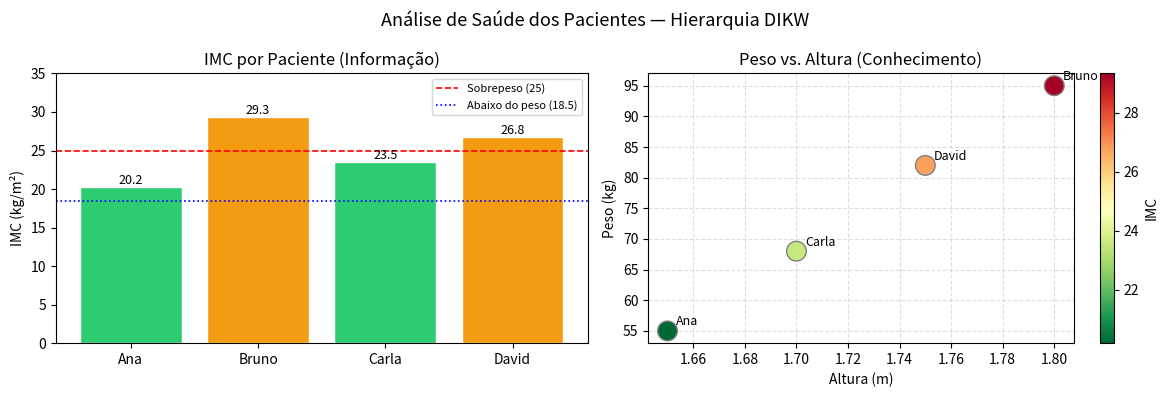
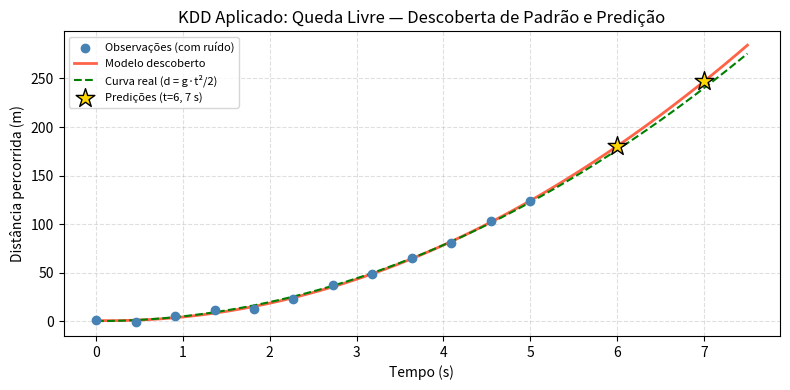

The matplotlib source for these figures, in order:
# ============================================================
# BLOCO DE IMPORTAÇÕES — sempre no topo!
# ============================================================
import sys
import pandas as pd
import matplotlib
import matplotlib.pyplot as plt

# Verificação das versões — útil para reprodutibilidade
print(f"Python   : {sys.version.split()[0]}")
print(f"Pandas   : {pd.__version__}")
print(f"Matplotlib: {matplotlib.__version__}")
print("\n✅ Ambiente configurado com sucesso!")

# ----------------------------------------------------------
# Variáveis e tipos: cada linha demonstra um tipo diferente
# ----------------------------------------------------------
nome      = "Ana"       # str  — texto
peso_kg   = 55          # int  — inteiro
altura_m  = 1.65        # float — ponto flutuante
ativo     = True        # bool — booleano

# type() retorna o tipo da variável
variaveis = {"nome": nome, "peso_kg": peso_kg,
             "altura_m": altura_m, "ativo": ativo}

for chave, valor in variaveis.items():
    print(f"  {chave:<10} = {str(valor):<8}  tipo: {type(valor).__name__}")

# ----------------------------------------------------------
# F-strings: forma moderna e legível de formatar strings
# ----------------------------------------------------------
imc = peso_kg / altura_m ** 2
print(f"\nIMC de {nome}: {imc:.2f}  ← calculado em tempo real na f-string")

# ----------------------------------------------------------
# Função com type hints e docstring padronizada (PEP 257)
# ----------------------------------------------------------
def classificar_imc(imc: float) -> str:
    """
    Classifica o estado nutricional com base no IMC (OMS).

    Args:
        imc: Índice de Massa Corporal (kg/m²).

    Returns:
        Classificação como string.
    """
    if imc < 18.5:
        return "Abaixo do peso"
    elif imc < 25.0:
        return "Normal"
    elif imc < 30.0:
        return "Sobrepeso"
    else:
        return "Obesidade"


# ----------------------------------------------------------
# Laço for + estrutura de dados (lista de dicionários)
# ----------------------------------------------------------
pacientes = [
    {"nome": "Ana",   "peso_kg": 55, "altura_m": 1.65},
    {"nome": "Bruno", "peso_kg": 95, "altura_m": 1.80},
    {"nome": "Carla", "peso_kg": 68, "altura_m": 1.70},
    {"nome": "David", "peso_kg": 82, "altura_m": 1.75},
]

print(f"{'Nome':<8} {'Peso':>6} {'Altura':>7} {'IMC':>6}  {'Status'}")
print("-" * 45)

for p in pacientes:
    imc    = p["peso_kg"] / p["altura_m"] ** 2
    status = classificar_imc(imc)
    print(f"{p['nome']:<8} {p['peso_kg']:>5}kg {p['altura_m']:>5}m "
          f"{imc:>6.2f}  {status}")

# ----------------------------------------------------------
# List comprehension — equivale a um laço for + append
# ----------------------------------------------------------
imcs = [p["peso_kg"] / p["altura_m"] ** 2 for p in pacientes]
print("IMCs calculados:", [round(v, 2) for v in imcs])

# ----------------------------------------------------------
# filter() + lambda — seleciona elementos com condição
# ----------------------------------------------------------
em_atencao = list(filter(lambda imc: imc >= 25, imcs))
print(f"Casos que merecem atenção (IMC ≥ 25): {len(em_atencao)}")

# ----------------------------------------------------------
# sorted() com key customizada
# ----------------------------------------------------------
ordenados = sorted(pacientes, key=lambda p: p["peso_kg"] / p["altura_m"] ** 2)
print("\nPacientes ordenados por IMC (crescente):")
for p in ordenados:
    imc = p["peso_kg"] / p["altura_m"] ** 2
    print(f"  {p['nome']}: {imc:.2f}")

# ----------------------------------------------------------
# Criação do DataFrame a partir de lista de dicionários
# ----------------------------------------------------------
df_pacientes = pd.DataFrame(pacientes)

# Colunas calculadas — operação vetorizada (sem for!)
df_pacientes["imc"]    = df_pacientes["peso_kg"] / df_pacientes["altura_m"] ** 2
df_pacientes["status"] = df_pacientes["imc"].apply(classificar_imc)

# ----------------------------------------------------------
# Exploração básica — métodos essenciais do Pandas
# ----------------------------------------------------------
print("=== DataFrame completo ===")
print(df_pacientes.round(2).to_string(index=False))

print("\n=== Estatísticas descritivas ===")
print(df_pacientes[["peso_kg", "altura_m", "imc"]].describe().round(2))

print("\n=== Filtragem: pacientes com IMC ≥ 25 ===")
print(df_pacientes[df_pacientes["imc"] >= 25][["nome", "imc", "status"]].to_string(index=False))

# ----------------------------------------------------------
# Mapa de cores semântico baseado no status
# ----------------------------------------------------------
mapa_cores = {
    "Abaixo do peso": "#3498db",  # azul
    "Normal":         "#2ecc71",  # verde
    "Sobrepeso":      "#f39c12",  # laranja
    "Obesidade":      "#e74c3c",  # vermelho
}
cores = df_pacientes["status"].map(mapa_cores)

# ----------------------------------------------------------
# Figura com dois subplots: barras + dispersão
# ----------------------------------------------------------
fig, (ax1, ax2) = plt.subplots(1, 2, figsize=(12, 4))
fig.suptitle("Análise de Saúde dos Pacientes — Hierarquia DIKW", fontsize=13)

# --- Subplot 1: IMC por paciente (barras) ---
ax1.bar(df_pacientes["nome"], df_pacientes["imc"], color=cores, edgecolor="white")
ax1.axhline(y=25, color="red",    linestyle="--", linewidth=1.2, label="Sobrepeso (25)")
ax1.axhline(y=18.5, color="blue", linestyle=":",  linewidth=1.2, label="Abaixo do peso (18.5)")
ax1.set_title("IMC por Paciente (Informação)")
ax1.set_ylabel("IMC (kg/m²)")
ax1.set_ylim(0, 35)
ax1.legend(fontsize=8)

# Anota o valor em cima de cada barra
for i, (nome, imc) in enumerate(zip(df_pacientes["nome"], df_pacientes["imc"])):
    ax1.text(i, imc + 0.4, f"{imc:.1f}", ha="center", fontsize=9)

# --- Subplot 2: Peso x Altura (dispersão) ---
scatter = ax2.scatter(
    df_pacientes["altura_m"],
    df_pacientes["peso_kg"],
    c=df_pacientes["imc"],
    cmap="RdYlGn_r",
    s=200,
    edgecolors="gray",
    zorder=3
)
for _, row in df_pacientes.iterrows():
    ax2.annotate(row["nome"], (row["altura_m"], row["peso_kg"]),
                 textcoords="offset points", xytext=(6, 4), fontsize=9)

plt.colorbar(scatter, ax=ax2, label="IMC")
ax2.set_title("Peso vs. Altura (Conhecimento)")
ax2.set_xlabel("Altura (m)")
ax2.set_ylabel("Peso (kg)")
ax2.grid(True, linestyle="--", alpha=0.4)

plt.tight_layout()
plt.show()

print("""
RELATÓRIO — Hierarquia DIKW aplicada:
  DADO       → peso e altura de cada paciente
  INFORMAÇÃO → IMC calculado
  CONHECIMENTO → classificação e identificação de casos de atenção
  SABEDORIA  → decisão clínica informada pelo profissional de saúde
""")

import numpy as np

# ----------------------------------------------------------
# 1. DADOS — observações brutas (com ruído realista)
# ----------------------------------------------------------
rng  = np.random.default_rng(seed=42)        # semente para reprodutibilidade
g    = 9.8                                    # aceleração da gravidade (m/s²)
t_obs = np.linspace(0, 5, 12)                # 12 medições de 0 a 5 s
d_obs = 0.5 * g * t_obs**2 + rng.normal(0, 2, len(t_obs))  # + ruído

# ----------------------------------------------------------
# 2. MINERAÇÃO — ajuste polinomial de grau 2 (np.polyfit)
# ----------------------------------------------------------
coefs   = np.polyfit(t_obs, d_obs, deg=2)    # encontra os coeficientes
modelo  = np.poly1d(coefs)                   # cria função polinomial

print("Coeficientes descobertos (ax² + bx + c):")
print(f"  a = {coefs[0]:.3f}  (esperado ≈ {0.5*g:.3f} = g/2)")
print(f"  b = {coefs[1]:.3f}  (esperado ≈ 0)")
print(f"  c = {coefs[2]:.3f}  (esperado ≈ 0)")

# ----------------------------------------------------------
# 3. PREDIÇÃO — estima distância para t=6 e t=7 (não observados)
# ----------------------------------------------------------
t_futuro   = np.array([6.0, 7.0])
d_previsto = modelo(t_futuro)
d_real     = 0.5 * g * t_futuro**2

print("\nCapacidade preditiva:")
for t, dp, dr in zip(t_futuro, d_previsto, d_real):
    erro = abs(dp - dr)
    print(f"  t={t:.0f}s → previsto={dp:.1f}m | real={dr:.1f}m | erro={erro:.2f}m")

# ----------------------------------------------------------
# 4. VISUALIZAÇÃO
# ----------------------------------------------------------
t_curva = np.linspace(0, 7.5, 200)

plt.figure(figsize=(8, 4))
plt.scatter(t_obs, d_obs, color="steelblue", zorder=5, label="Observações (com ruído)")
plt.plot(t_curva, modelo(t_curva), color="tomato", linewidth=2, label="Modelo descoberto")
plt.plot(t_curva, 0.5*g*t_curva**2, color="green", linewidth=1.5,
         linestyle="--", label="Curva real (d = g·t²/2)")
plt.scatter(t_futuro, d_previsto, marker="*", s=200, color="gold",
            edgecolors="black", zorder=6, label="Predições (t=6, 7 s)")
plt.title("KDD Aplicado: Queda Livre — Descoberta de Padrão e Predição")
plt.xlabel("Tempo (s)")
plt.ylabel("Distância percorrida (m)")
plt.legend(fontsize=8)
plt.grid(True, linestyle="--", alpha=0.4)
plt.tight_layout()
plt.show()